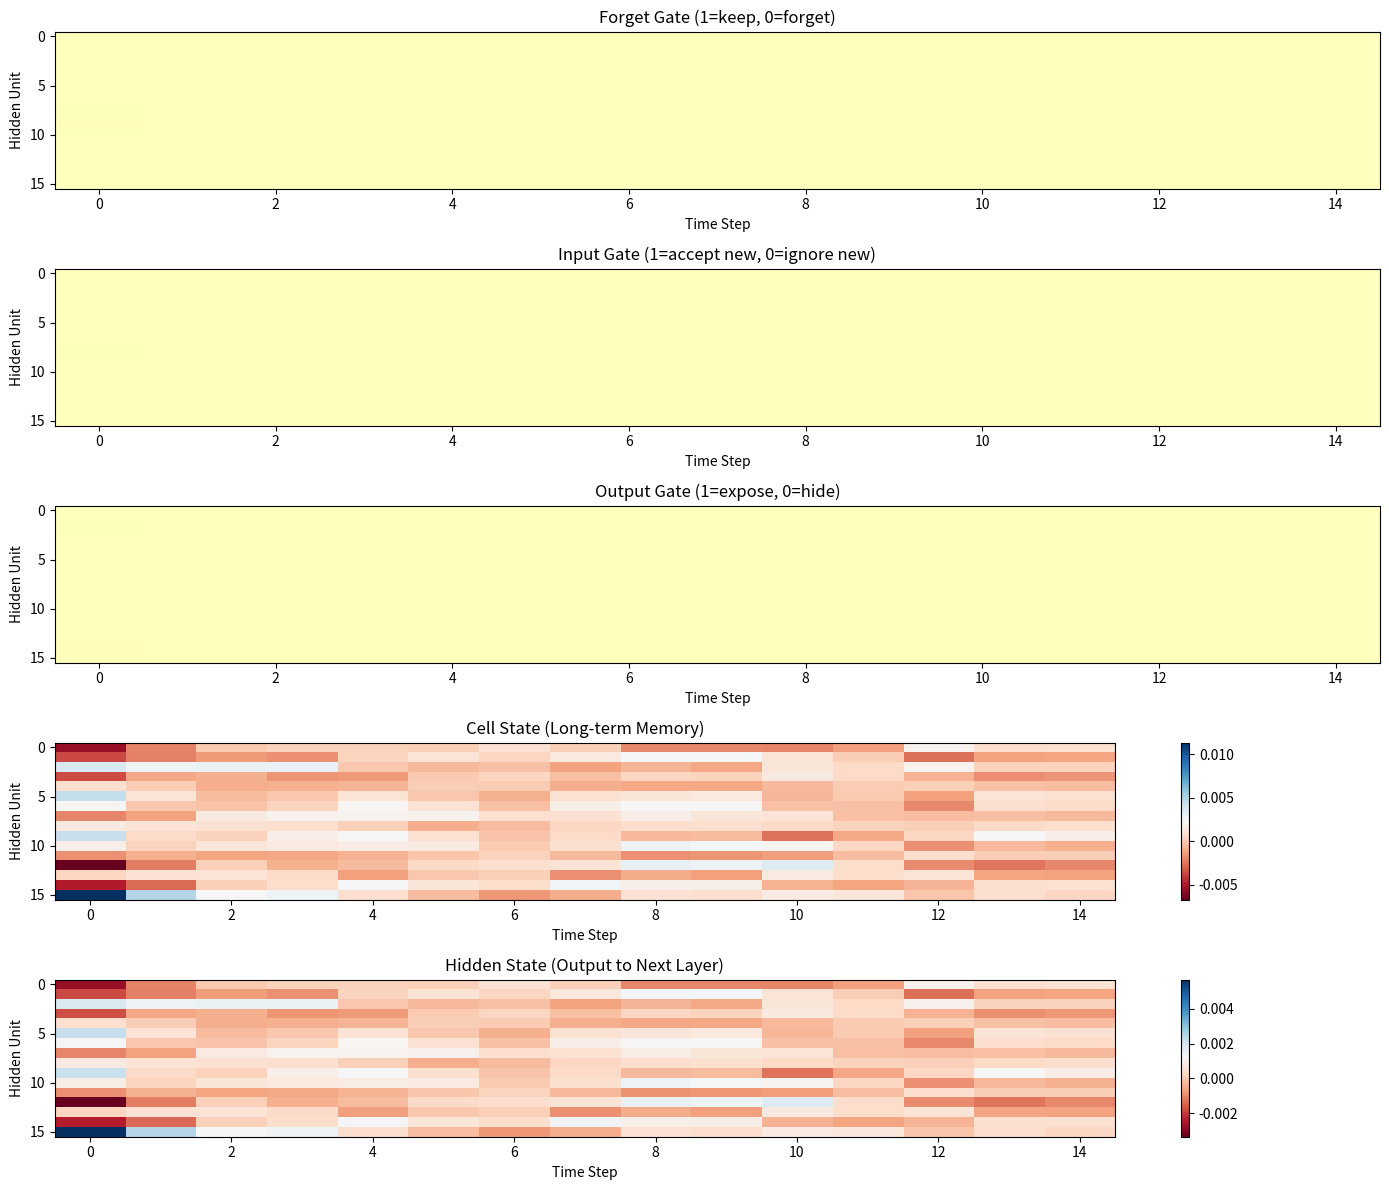
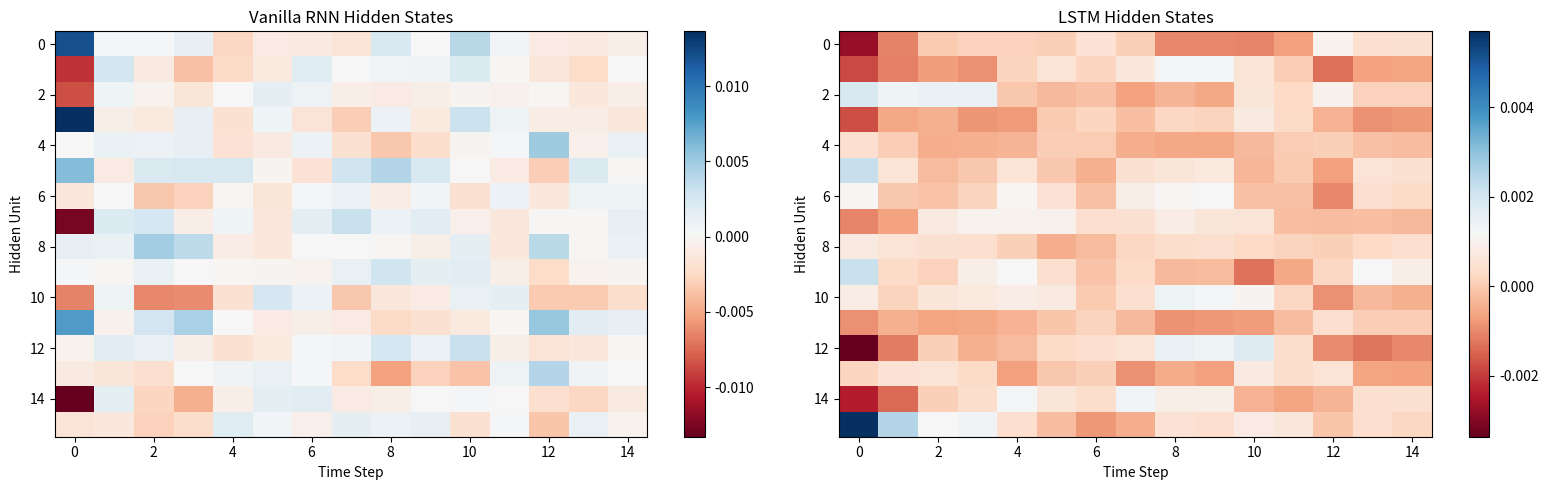
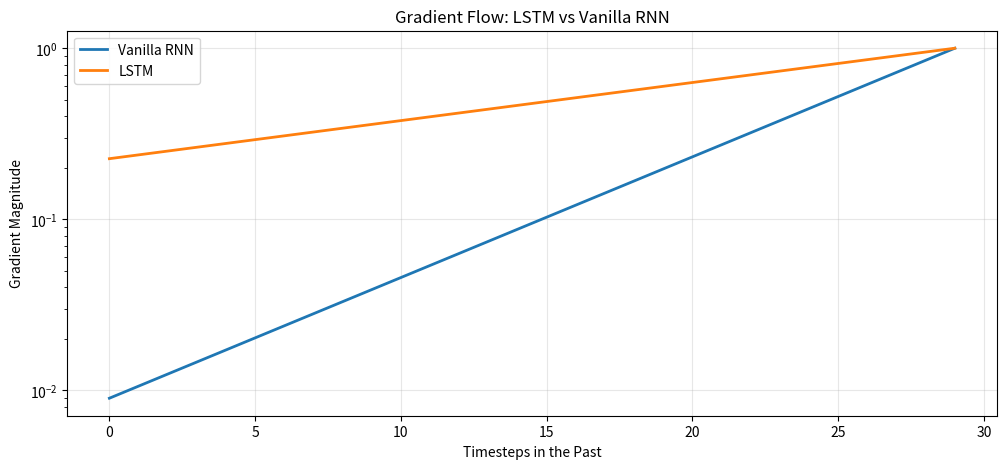

Here is the Python script that generated these plots, in order:
import numpy as np
import matplotlib.pyplot as plt

np.random.seed(42)

def sigmoid(x):
    return 1 / (1 + np.exp(-x))

class LSTMCell:
    def __init__(self, input_size, hidden_size):
        self.input_size = input_size
        self.hidden_size = hidden_size
        
        # Concatenated weights for efficiency: [input; hidden] -> gates
        concat_size = input_size + hidden_size
        
        # Forget gate
        self.Wf = np.random.randn(hidden_size, concat_size) * 0.01
        self.bf = np.zeros((hidden_size, 1))
        
        # Input gate
        self.Wi = np.random.randn(hidden_size, concat_size) * 0.01
        self.bi = np.zeros((hidden_size, 1))
        
        # Candidate cell state
        self.Wc = np.random.randn(hidden_size, concat_size) * 0.01
        self.bc = np.zeros((hidden_size, 1))
        
        # Output gate
        self.Wo = np.random.randn(hidden_size, concat_size) * 0.01
        self.bo = np.zeros((hidden_size, 1))
    
    def forward(self, x, h_prev, c_prev):
        """
        Forward pass of LSTM cell
        
        x: input (input_size, 1)
        h_prev: previous hidden state (hidden_size, 1)
        c_prev: previous cell state (hidden_size, 1)
        
        Returns:
        h_next: next hidden state
        c_next: next cell state
        cache: values needed for backward pass
        """
        # Concatenate input and previous hidden state
        concat = np.vstack([x, h_prev])
        
        # Forget gate: decides what to forget from cell state
        f = sigmoid(np.dot(self.Wf, concat) + self.bf)
        
        # Input gate: decides what new information to store
        i = sigmoid(np.dot(self.Wi, concat) + self.bi)
        
        # Candidate cell state: new information to potentially add
        c_tilde = np.tanh(np.dot(self.Wc, concat) + self.bc)
        
        # Update cell state: forget + input new information
        c_next = f * c_prev + i * c_tilde
        
        # Output gate: decides what to output
        o = sigmoid(np.dot(self.Wo, concat) + self.bo)
        
        # Hidden state: filtered cell state
        h_next = o * np.tanh(c_next)
        
        # Cache for backward pass
        cache = (x, h_prev, c_prev, concat, f, i, c_tilde, c_next, o, h_next)
        
        return h_next, c_next, cache

# Test LSTM cell
input_size = 10
hidden_size = 20
lstm_cell = LSTMCell(input_size, hidden_size)

x = np.random.randn(input_size, 1)
h = np.zeros((hidden_size, 1))
c = np.zeros((hidden_size, 1))

h_next, c_next, cache = lstm_cell.forward(x, h, c)
print(f"LSTM Cell initialized: input_size={input_size}, hidden_size={hidden_size}")
print(f"Hidden state shape: {h_next.shape}")
print(f"Cell state shape: {c_next.shape}")

class LSTM:
    def __init__(self, input_size, hidden_size, output_size):
        self.hidden_size = hidden_size
        self.cell = LSTMCell(input_size, hidden_size)
        
        # Output layer
        self.Why = np.random.randn(output_size, hidden_size) * 0.01
        self.by = np.zeros((output_size, 1))
    
    def forward(self, inputs):
        """
        Process sequence through LSTM
        inputs: list of input vectors
        """
        h = np.zeros((self.hidden_size, 1))
        c = np.zeros((self.hidden_size, 1))
        
        # Store states for visualization
        h_states = []
        c_states = []
        gate_values = {'f': [], 'i': [], 'o': []}
        
        for x in inputs:
            h, c, cache = self.cell.forward(x, h, c)
            h_states.append(h.copy())
            c_states.append(c.copy())
            
            # Extract gate values from cache
            _, _, _, _, f, i, _, _, o, _ = cache
            gate_values['f'].append(f.copy())
            gate_values['i'].append(i.copy())
            gate_values['o'].append(o.copy())
        
        # Final output
        y = np.dot(self.Why, h) + self.by
        
        return y, h_states, c_states, gate_values

# Create LSTM model
input_size = 5
hidden_size = 16
output_size = 5
lstm = LSTM(input_size, hidden_size, output_size)
print(f"\nLSTM model created: {input_size} -> {hidden_size} -> {output_size}")

def generate_long_term_dependency_data(seq_length=20, num_samples=100):
    """
    Generate sequences where first element must be remembered until the end
    """
    X = []
    y = []
    
    for _ in range(num_samples):
        # Create sequence
        sequence = []
        
        # First element is the important one (one-hot)
        first_elem = np.random.randint(0, input_size)
        first_vec = np.zeros((input_size, 1))
        first_vec[first_elem] = 1
        sequence.append(first_vec)
        
        # Rest are random noise
        for _ in range(seq_length - 1):
            noise = np.random.randn(input_size, 1) * 0.1
            sequence.append(noise)
        
        X.append(sequence)
        
        # Target: remember first element
        target = np.zeros((output_size, 1))
        target[first_elem] = 1
        y.append(target)
    
    return X, y

# Generate test data
X_test, y_test = generate_long_term_dependency_data(seq_length=15, num_samples=10)

# Test forward pass
output, h_states, c_states, gate_values = lstm.forward(X_test[0])

print(f"\nTest sequence length: {len(X_test[0])}")
print(f"First element (to remember): {np.argmax(X_test[0][0])}")
print(f"Expected output: {np.argmax(y_test[0])}")
print(f"Model output (untrained): {output.flatten()[:5]}")

# Process a sequence and visualize gates
test_seq = X_test[0]
output, h_states, c_states, gate_values = lstm.forward(test_seq)

# Convert to arrays for plotting
forget_gates = np.hstack(gate_values['f'])
input_gates = np.hstack(gate_values['i'])
output_gates = np.hstack(gate_values['o'])
cell_states = np.hstack(c_states)
hidden_states = np.hstack(h_states)

fig, axes = plt.subplots(5, 1, figsize=(14, 12))

# Forget gate
axes[0].imshow(forget_gates, cmap='RdYlGn', aspect='auto', vmin=0, vmax=1)
axes[0].set_title('Forget Gate (1=keep, 0=forget)')
axes[0].set_ylabel('Hidden Unit')
axes[0].set_xlabel('Time Step')

# Input gate
axes[1].imshow(input_gates, cmap='RdYlGn', aspect='auto', vmin=0, vmax=1)
axes[1].set_title('Input Gate (1=accept new, 0=ignore new)')
axes[1].set_ylabel('Hidden Unit')
axes[1].set_xlabel('Time Step')

# Output gate
axes[2].imshow(output_gates, cmap='RdYlGn', aspect='auto', vmin=0, vmax=1)
axes[2].set_title('Output Gate (1=expose, 0=hide)')
axes[2].set_ylabel('Hidden Unit')
axes[2].set_xlabel('Time Step')

# Cell state
im3 = axes[3].imshow(cell_states, cmap='RdBu', aspect='auto')
axes[3].set_title('Cell State (Long-term Memory)')
axes[3].set_ylabel('Hidden Unit')
axes[3].set_xlabel('Time Step')
plt.colorbar(im3, ax=axes[3])

# Hidden state
im4 = axes[4].imshow(hidden_states, cmap='RdBu', aspect='auto')
axes[4].set_title('Hidden State (Output to Next Layer)')
axes[4].set_ylabel('Hidden Unit')
axes[4].set_xlabel('Time Step')
plt.colorbar(im4, ax=axes[4])

plt.tight_layout()
plt.show()

print("\nGate Interpretation:")
print("- Forget gate controls what information to discard from cell state")
print("- Input gate controls what new information to add to cell state")
print("- Output gate controls what to output from cell state")
print("- Cell state is the long-term memory highway")

class VanillaRNNCell:
    def __init__(self, input_size, hidden_size):
        concat_size = input_size + hidden_size
        self.Wh = np.random.randn(hidden_size, concat_size) * 0.01
        self.bh = np.zeros((hidden_size, 1))
        self.hidden_size = hidden_size
    
    def forward(self, x, h_prev):
        concat = np.vstack([x, h_prev])
        h_next = np.tanh(np.dot(self.Wh, concat) + self.bh)
        return h_next

# Create vanilla RNN for comparison
rnn_cell = VanillaRNNCell(input_size, hidden_size)

def process_with_vanilla_rnn(inputs):
    h = np.zeros((hidden_size, 1))
    h_states = []
    
    for x in inputs:
        h = rnn_cell.forward(x, h)
        h_states.append(h.copy())
    
    return h_states

# Process same sequence with both
rnn_h_states = process_with_vanilla_rnn(test_seq)
rnn_hidden = np.hstack(rnn_h_states)

# Compare hidden state evolution
fig, (ax1, ax2) = plt.subplots(1, 2, figsize=(16, 5))

im1 = ax1.imshow(rnn_hidden, cmap='RdBu', aspect='auto')
ax1.set_title('Vanilla RNN Hidden States')
ax1.set_ylabel('Hidden Unit')
ax1.set_xlabel('Time Step')
plt.colorbar(im1, ax=ax1)

im2 = ax2.imshow(hidden_states, cmap='RdBu', aspect='auto')
ax2.set_title('LSTM Hidden States')
ax2.set_ylabel('Hidden Unit')
ax2.set_xlabel('Time Step')
plt.colorbar(im2, ax=ax2)

plt.tight_layout()
plt.show()

print("\nKey Difference:")
print("- LSTM maintains cell state separate from hidden state")
print("- Gates allow selective information flow")
print("- Better gradient flow through time (solves vanishing gradient)")

# Simulate gradient magnitudes
def simulate_gradient_flow(seq_length=30):
    """
    Simulate how gradients decay in vanilla RNN vs LSTM
    """
    # Vanilla RNN: gradients decay exponentially
    rnn_grads = []
    grad = 1.0
    decay_factor = 0.85  # Typical decay in vanilla RNN
    
    for t in range(seq_length):
        rnn_grads.append(grad)
        grad *= decay_factor
    
    # LSTM: gradients maintained through cell state highway
    lstm_grads = []
    grad = 1.0
    forget_gate_avg = 0.95  # High forget gate = preserve gradients
    
    for t in range(seq_length):
        lstm_grads.append(grad)
        grad *= forget_gate_avg  # Forget gate controls gradient flow
    
    return np.array(rnn_grads), np.array(lstm_grads)

rnn_grads, lstm_grads = simulate_gradient_flow()

plt.figure(figsize=(12, 5))
plt.plot(rnn_grads[::-1], label='Vanilla RNN', linewidth=2)
plt.plot(lstm_grads[::-1], label='LSTM', linewidth=2)
plt.xlabel('Timesteps in the Past')
plt.ylabel('Gradient Magnitude')
plt.title('Gradient Flow: LSTM vs Vanilla RNN')
plt.legend()
plt.grid(True, alpha=0.3)
plt.yscale('log')
plt.show()

print(f"\nGradient after 30 steps:")
print(f"Vanilla RNN: {rnn_grads[-1]:.6f} (vanished)")
print(f"LSTM: {lstm_grads[-1]:.6f} (preserved)")
print(f"\nThis is why LSTM can learn long-term dependencies!")